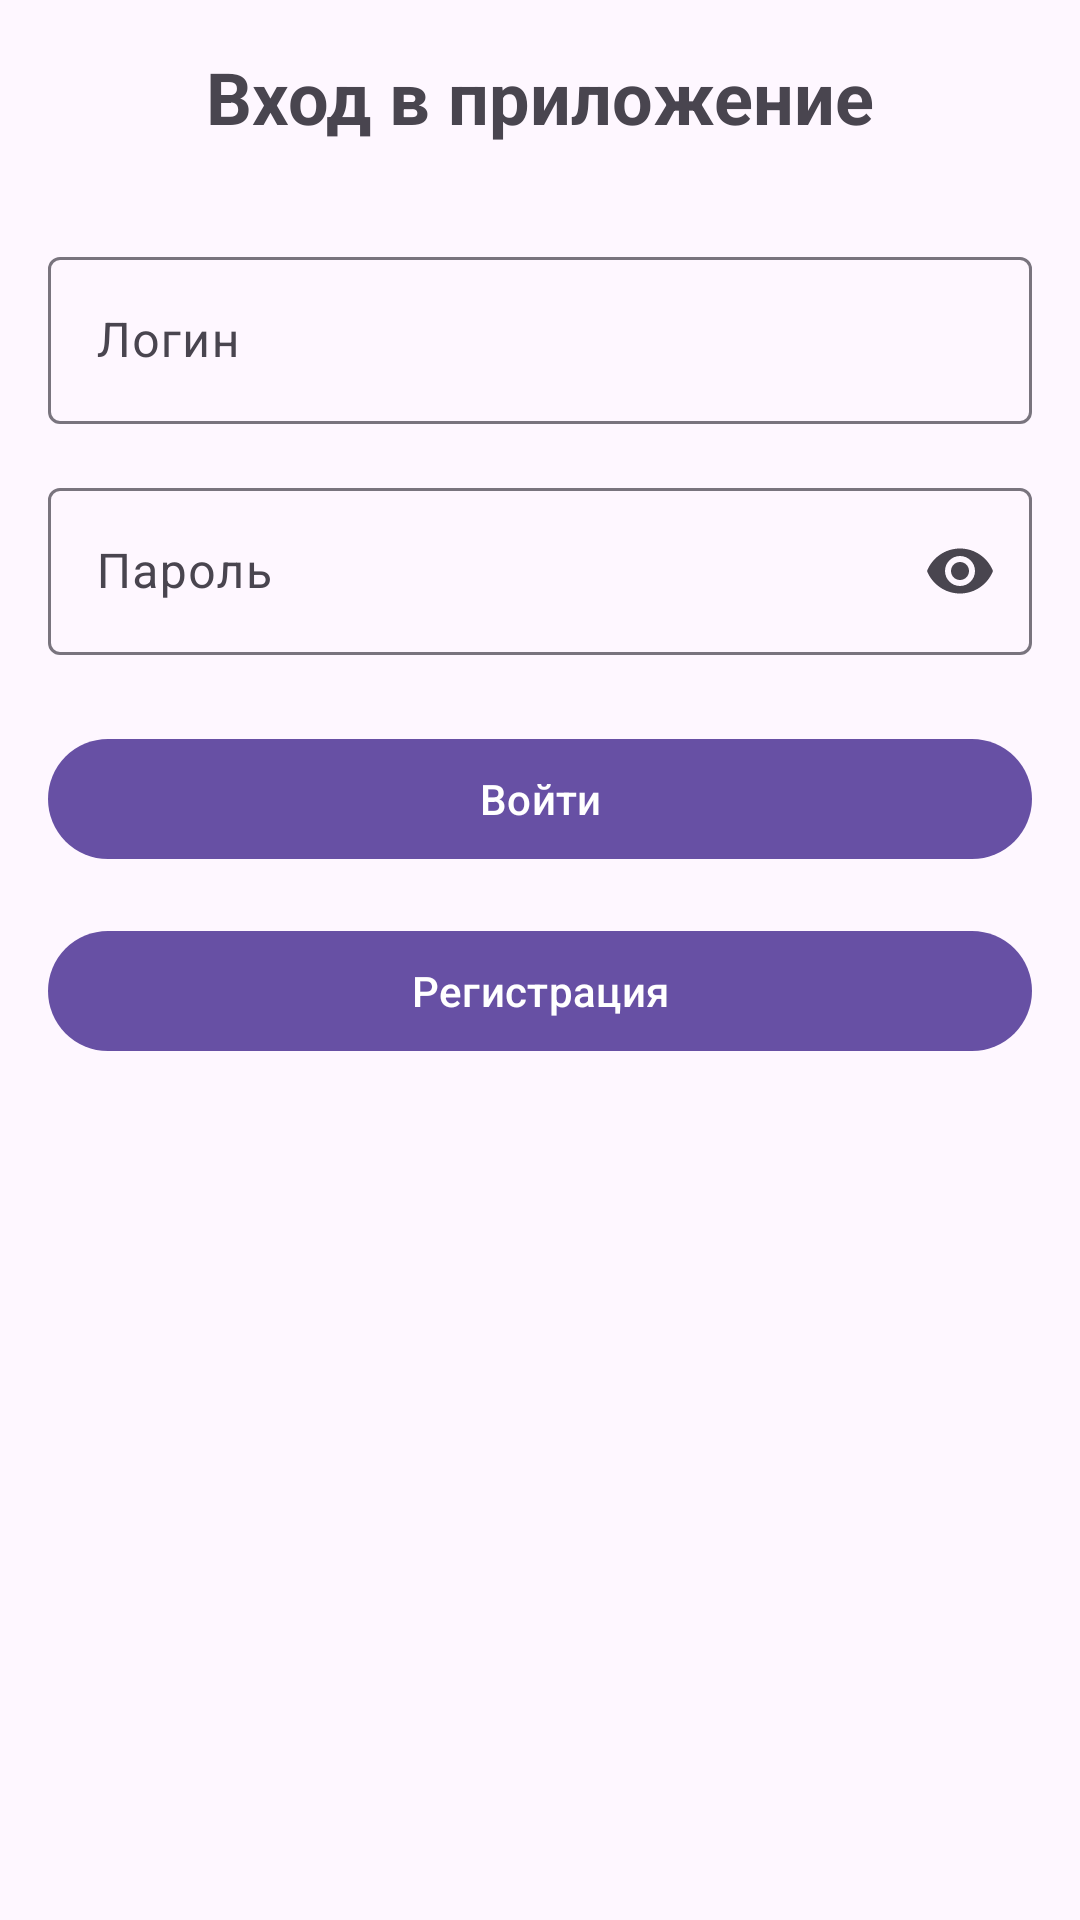

This screen was rendered from an Android layout file. Write that file and the resources it references.
<!-- AndroidManifest.xml: application theme Theme.NeWork -->
<!-- res/layout/fragment_login.xml -->
<?xml version="1.0" encoding="utf-8"?>
<androidx.constraintlayout.widget.ConstraintLayout xmlns:android="http://schemas.android.com/apk/res/android"
    xmlns:app="http://schemas.android.com/apk/res-auto"
    xmlns:tools="http://schemas.android.com/tools"
    android:layout_width="match_parent"
    android:layout_height="match_parent"
    android:padding="16dp"
    tools:context=".ui.auth.LoginFragment">

    <TextView
        android:id="@+id/title"
        android:layout_width="wrap_content"
        android:layout_height="wrap_content"
        android:text="Вход в приложение"
        android:textSize="24sp"
        android:textStyle="bold"
        app:layout_constraintBottom_toTopOf="@+id/login_input"
        app:layout_constraintEnd_toEndOf="parent"
        app:layout_constraintStart_toStartOf="parent"
        app:layout_constraintTop_toTopOf="parent"
        app:layout_constraintVertical_chainStyle="packed" />

    <com.google.android.material.textfield.TextInputLayout
        android:id="@+id/login_input"
        android:layout_width="0dp"
        android:layout_height="wrap_content"
        android:layout_marginTop="32dp"
        android:hint="Логин"
        app:layout_constraintEnd_toEndOf="parent"
        app:layout_constraintStart_toStartOf="parent"
        app:layout_constraintTop_toBottomOf="@+id/title">

        <com.google.android.material.textfield.TextInputEditText
            android:id="@+id/login"
            android:layout_width="match_parent"
            android:layout_height="wrap_content"
            android:inputType="text" />

    </com.google.android.material.textfield.TextInputLayout>

    <com.google.android.material.textfield.TextInputLayout
        android:id="@+id/password_input"
        android:layout_width="0dp"
        android:layout_height="wrap_content"
        android:layout_marginTop="16dp"
        android:hint="Пароль"
        app:endIconMode="password_toggle"
        app:layout_constraintEnd_toEndOf="parent"
        app:layout_constraintStart_toStartOf="parent"
        app:layout_constraintTop_toBottomOf="@+id/login_input">

        <com.google.android.material.textfield.TextInputEditText
            android:id="@+id/password"
            android:layout_width="match_parent"
            android:layout_height="wrap_content"
            android:inputType="textPassword" />

    </com.google.android.material.textfield.TextInputLayout>

    <com.google.android.material.button.MaterialButton
        android:id="@+id/login_button"
        android:layout_width="0dp"
        android:layout_height="wrap_content"
        android:layout_marginTop="24dp"
        android:text="Войти"
        app:layout_constraintEnd_toEndOf="parent"
        app:layout_constraintStart_toStartOf="parent"
        app:layout_constraintTop_toBottomOf="@+id/password_input" />

    <com.google.android.material.button.MaterialButton
        android:id="@+id/register_button"
        android:layout_width="0dp"
        android:layout_height="wrap_content"
        android:layout_marginTop="16dp"
        android:text="Регистрация"
        app:layout_constraintEnd_toEndOf="parent"
        app:layout_constraintStart_toStartOf="parent"
        app:layout_constraintTop_toBottomOf="@+id/login_button" />

</androidx.constraintlayout.widget.ConstraintLayout>
<!-- resources referenced by this layout -->
<resources>
  <style name="Theme.NeWork" parent="Base.Theme.NeWork" />
  <style name="Base.Theme.NeWork" parent="Theme.Material3.DayNight.NoActionBar">
          
          
      </style>
</resources>
